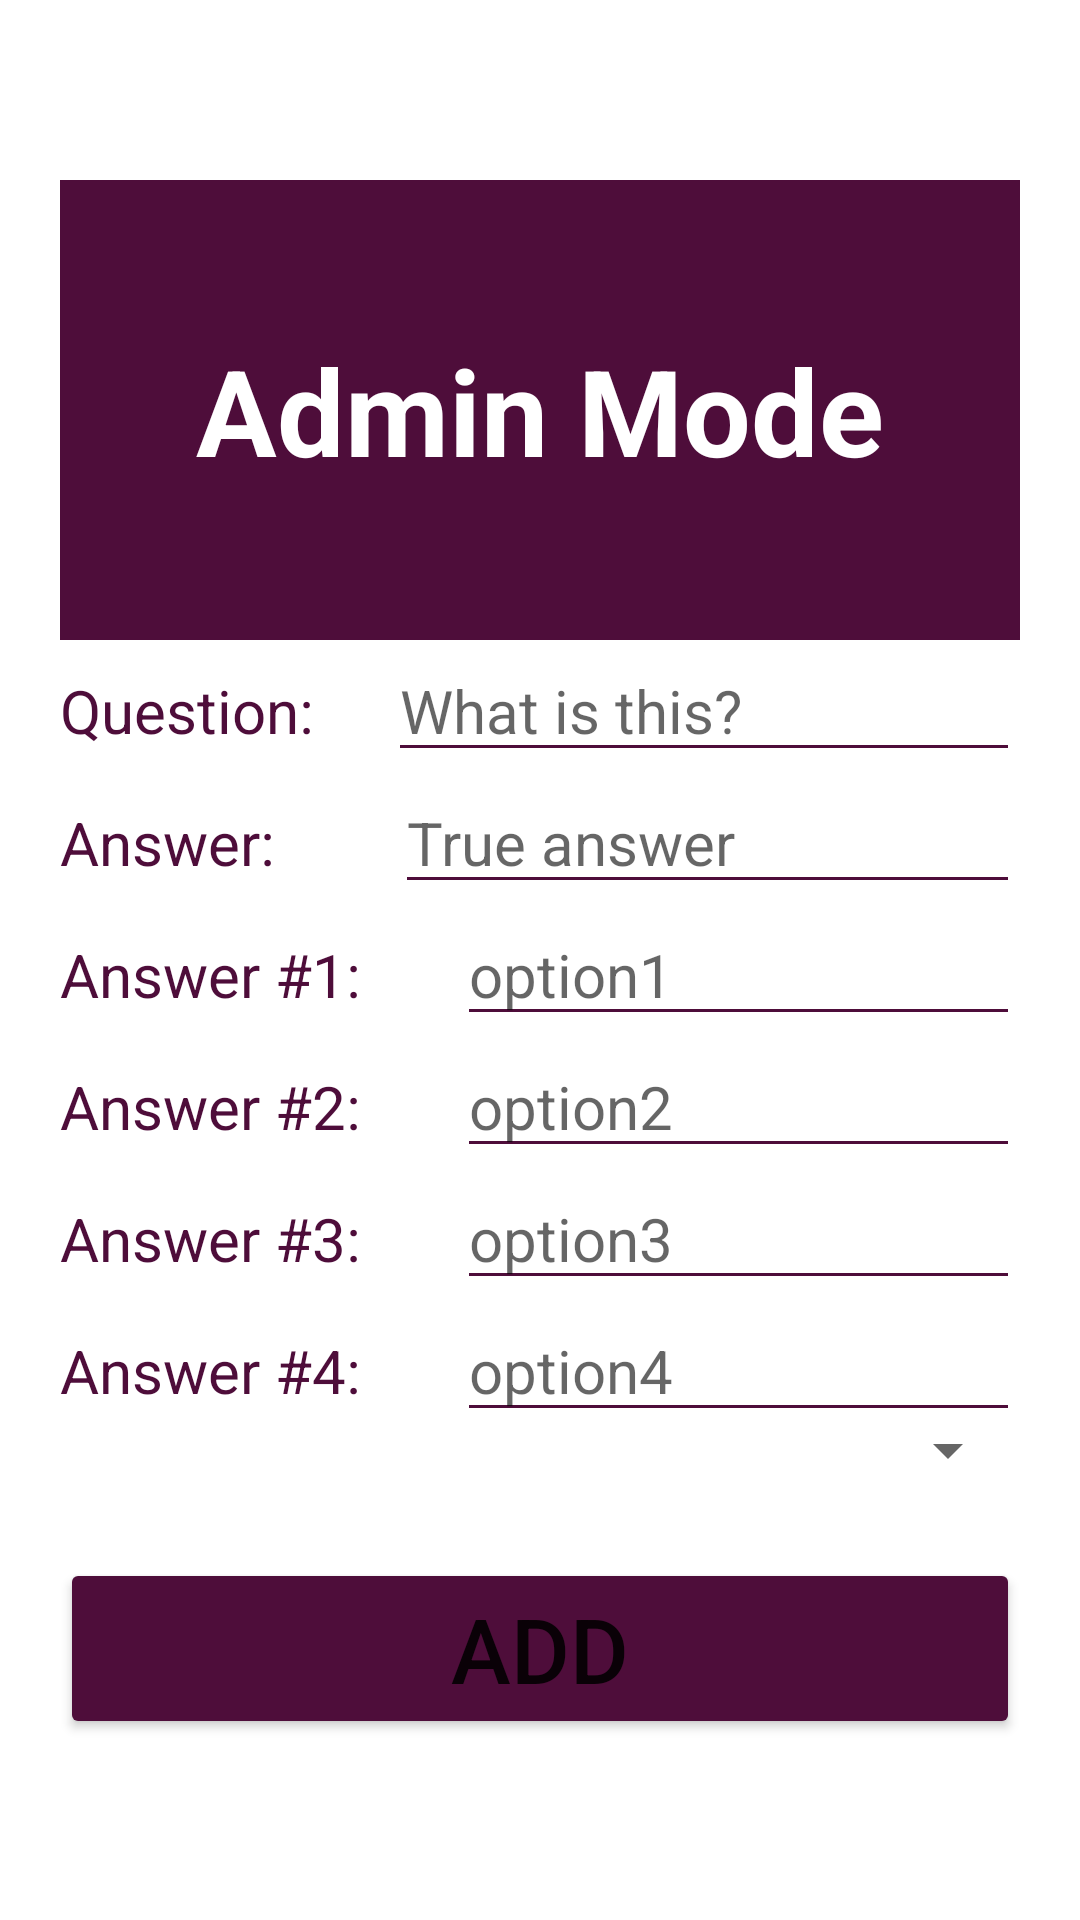

Write the Android layout XML for this screen, with the resource values it uses.
<!-- AndroidManifest.xml: application theme Theme.MathQuizApp -->
<!-- res/layout/activity_add_question.xml -->
<?xml version="1.0" encoding="utf-8"?>
<LinearLayout xmlns:android="http://schemas.android.com/apk/res/android"
    xmlns:app="http://schemas.android.com/apk/res-auto"
    xmlns:tools="http://schemas.android.com/tools"
    android:layout_width="match_parent"
    android:layout_height="match_parent"
    android:orientation="vertical"
    android:gravity="center"
    android:padding="20dp"
    tools:context=".AddQuestionActivity">

    <TextView
        android:layout_width="match_parent"
        android:layout_height="wrap_content"
        android:textColor="@color/white"
        android:textSize="40sp"
        android:textStyle="bold"
        android:paddingTop="50dp"
        android:paddingBottom="50dp"
        android:background="@color/purple_700"
        android:text="Admin Mode"
        android:gravity="center"/>

    <LinearLayout
        android:layout_width="match_parent"
        android:layout_height="wrap_content"
        android:orientation="horizontal">

        <TextView
            android:layout_width="21dp"
            android:layout_height="wrap_content"
            android:layout_weight="1"
            android:text="Question: "
            android:textColor="@color/purple_700"
            android:textSize="20sp" />

        <EditText
            android:id="@+id/enterQuestion"
            android:layout_width="wrap_content"
            android:layout_height="wrap_content"
            android:layout_weight="1"
            android:backgroundTint="@color/purple_700"
            android:hint="What is this?"
            android:textSize="20sp" />
    </LinearLayout>

    <LinearLayout
        android:layout_width="match_parent"
        android:layout_height="wrap_content"
        android:orientation="horizontal">

        <TextView
            android:layout_width="21dp"
            android:layout_height="wrap_content"
            android:layout_weight="1"
            android:text="Answer: "
            android:textColor="@color/purple_700"
            android:textSize="20sp" />

        <EditText
            android:id="@+id/answer"
            android:layout_width="wrap_content"
            android:layout_height="wrap_content"
            android:layout_weight="1"
            android:backgroundTint="@color/purple_700"
            android:hint="True answer"
            android:textSize="20sp" />
    </LinearLayout>

    <LinearLayout
        android:layout_width="match_parent"
        android:layout_height="wrap_content"
        android:orientation="horizontal">

        <TextView
            android:layout_width="21dp"
            android:layout_height="wrap_content"
            android:layout_weight="1"
            android:text="Answer #1: "
            android:textColor="@color/purple_700"
            android:textSize="20sp" />

        <EditText
            android:id="@+id/enterAnswer1"
            android:layout_width="wrap_content"
            android:layout_height="wrap_content"
            android:layout_weight="1"
            android:backgroundTint="@color/purple_700"
            android:hint="option1"
            android:textSize="20sp" />
    </LinearLayout>

    <LinearLayout
        android:layout_width="match_parent"
        android:layout_height="wrap_content"
        android:orientation="horizontal">

        <TextView
            android:layout_width="21dp"
            android:layout_height="wrap_content"
            android:layout_weight="1"
            android:text="Answer #2: "
            android:textColor="@color/purple_700"
            android:textSize="20sp" />

        <EditText
            android:id="@+id/enterAnswer2"
            android:layout_width="wrap_content"
            android:layout_height="wrap_content"
            android:layout_weight="1"
            android:backgroundTint="@color/purple_700"
            android:hint="option2"
            android:textSize="20sp" />
    </LinearLayout>

    <LinearLayout
        android:layout_width="match_parent"
        android:layout_height="wrap_content"
        android:orientation="horizontal">

        <TextView
            android:layout_width="21dp"
            android:layout_height="wrap_content"
            android:layout_weight="1"
            android:text="Answer #3: "
            android:textColor="@color/purple_700"
            android:textSize="20sp" />

        <EditText
            android:id="@+id/enterAnswer3"
            android:layout_width="wrap_content"
            android:layout_height="wrap_content"
            android:layout_weight="1"
            android:backgroundTint="@color/purple_700"
            android:hint="option3"
            android:textSize="20sp" />
    </LinearLayout>

    <LinearLayout
        android:layout_width="match_parent"
        android:layout_height="wrap_content"
        android:orientation="horizontal">

        <TextView
            android:layout_width="21dp"
            android:layout_height="wrap_content"
            android:layout_weight="1"
            android:text="Answer #4: "
            android:textColor="@color/purple_700"
            android:textSize="20sp" />

        <EditText
            android:id="@+id/enterAnswer4"
            android:layout_width="wrap_content"
            android:layout_height="wrap_content"
            android:layout_weight="1"
            android:backgroundTint="@color/purple_700"
            android:hint="option4"
            android:textSize="20sp" />
    </LinearLayout>

    <Spinner
        android:id="@+id/categorySpinner"
        android:layout_width="match_parent"
        android:layout_height="12dp"
        android:spinnerMode="dropdown" />

    <Button
        android:layout_marginTop="30dp"
        android:id="@+id/adminButton"
        android:layout_width="match_parent"
        android:layout_height="wrap_content"
        android:backgroundTint="@color/purple_700"
        android:textSize="30sp"
        android:text="add"
        android:onClick="addQuestionClicked"/>

</LinearLayout>
<!-- resources referenced by this layout -->
<resources>
  <color name="purple_700">#FF4E0D3A</color>
  <color name="white">#FFFFFFFF</color>
  <style name="Theme.MathQuizApp" parent="Theme.MaterialComponents.DayNight.DarkActionBar">
          
          <item name="colorPrimary">@color/purple_500</item>
          <item name="colorPrimaryVariant">@color/purple_700</item>
          <item name="colorOnPrimary">@color/white</item>
          
          <item name="colorSecondary">@color/teal_200</item>
          <item name="colorSecondaryVariant">@color/teal_700</item>
          <item name="colorOnSecondary">@color/black</item>
          
          <item name="android:statusBarColor" tools:targetApi="l">?attr/colorPrimaryVariant</item>
      </style>
  <color name="purple_500">#FF5D1049</color>
  <color name="teal_200">#FF03DAC5</color>
  <color name="teal_700">#FF018786</color>
  <color name="black">#FF000000</color>
</resources>
